Run: headless pygame with SDL's dummy video driver; simulated clock (each Clock.tick advances the game by its frame time, no real sleeping); random seed 0; keys injected as events and as key.get_pressed() state; no mouse input.
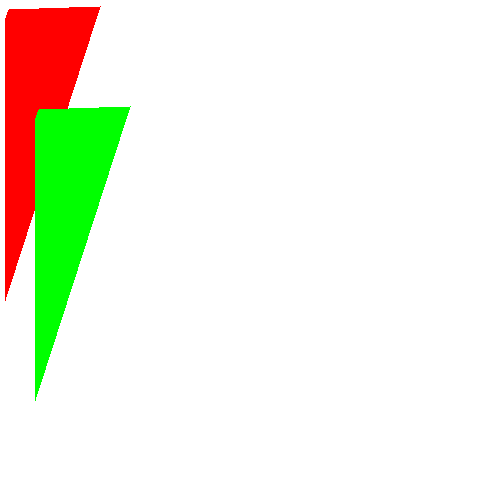
Frame 1 of 4 · flips 1–60 · no input
Frame 2 of 4 · flips 61–180 · tapped SPACE, RETURN · held RIGHT (→), D · screen unchanged from frame 1, image omitted
Frame 3 of 4 · flips 181–300 · held DOWN (↓), S · screen unchanged from frame 2, image omitted
Frame 4 of 4 · flips 301–420 · held LEFT (←), A, UP (↑), W · screen unchanged from frame 3, image omitted

The pygame program that drew these frames:

import pygame
from pygame.locals import *
canvas = pygame.display.set_mode((500, 500))
canvas.fill((255, 255, 255))
def translation(right, up, *args):
	rvalue = []
	for arg in args:
		rvalue.append((arg[0] + right, arg[1] + up))
	return rvalue
def reflection(axis, *args):
	rvalue = []
	if axis == 'x':
		for arg in args:
			rvalue.append((arg[0], arg[1] * -1))
	elif axis == 'y':
		for arg in args:
			rvalue.append((arg[0] * -1, arg[1]))
	return rvalue
print (translation(3, 10, (5, 5), (10, 6), (9, 9), (5, 20)))
print (reflection('x', (5, 5), (10, 6), (9, 9), (5, 20)))
pygame.draw.polygon(canvas, (255, 0, 0), [(5, 300), (100, 6), (9, 9), (5, 20)])
pygame.draw.polygon(canvas, (0, 255, 0), translation(30, 100, (5, 300), (100, 6), (9, 9), (5, 20)))
while True:pygame.display.update()
